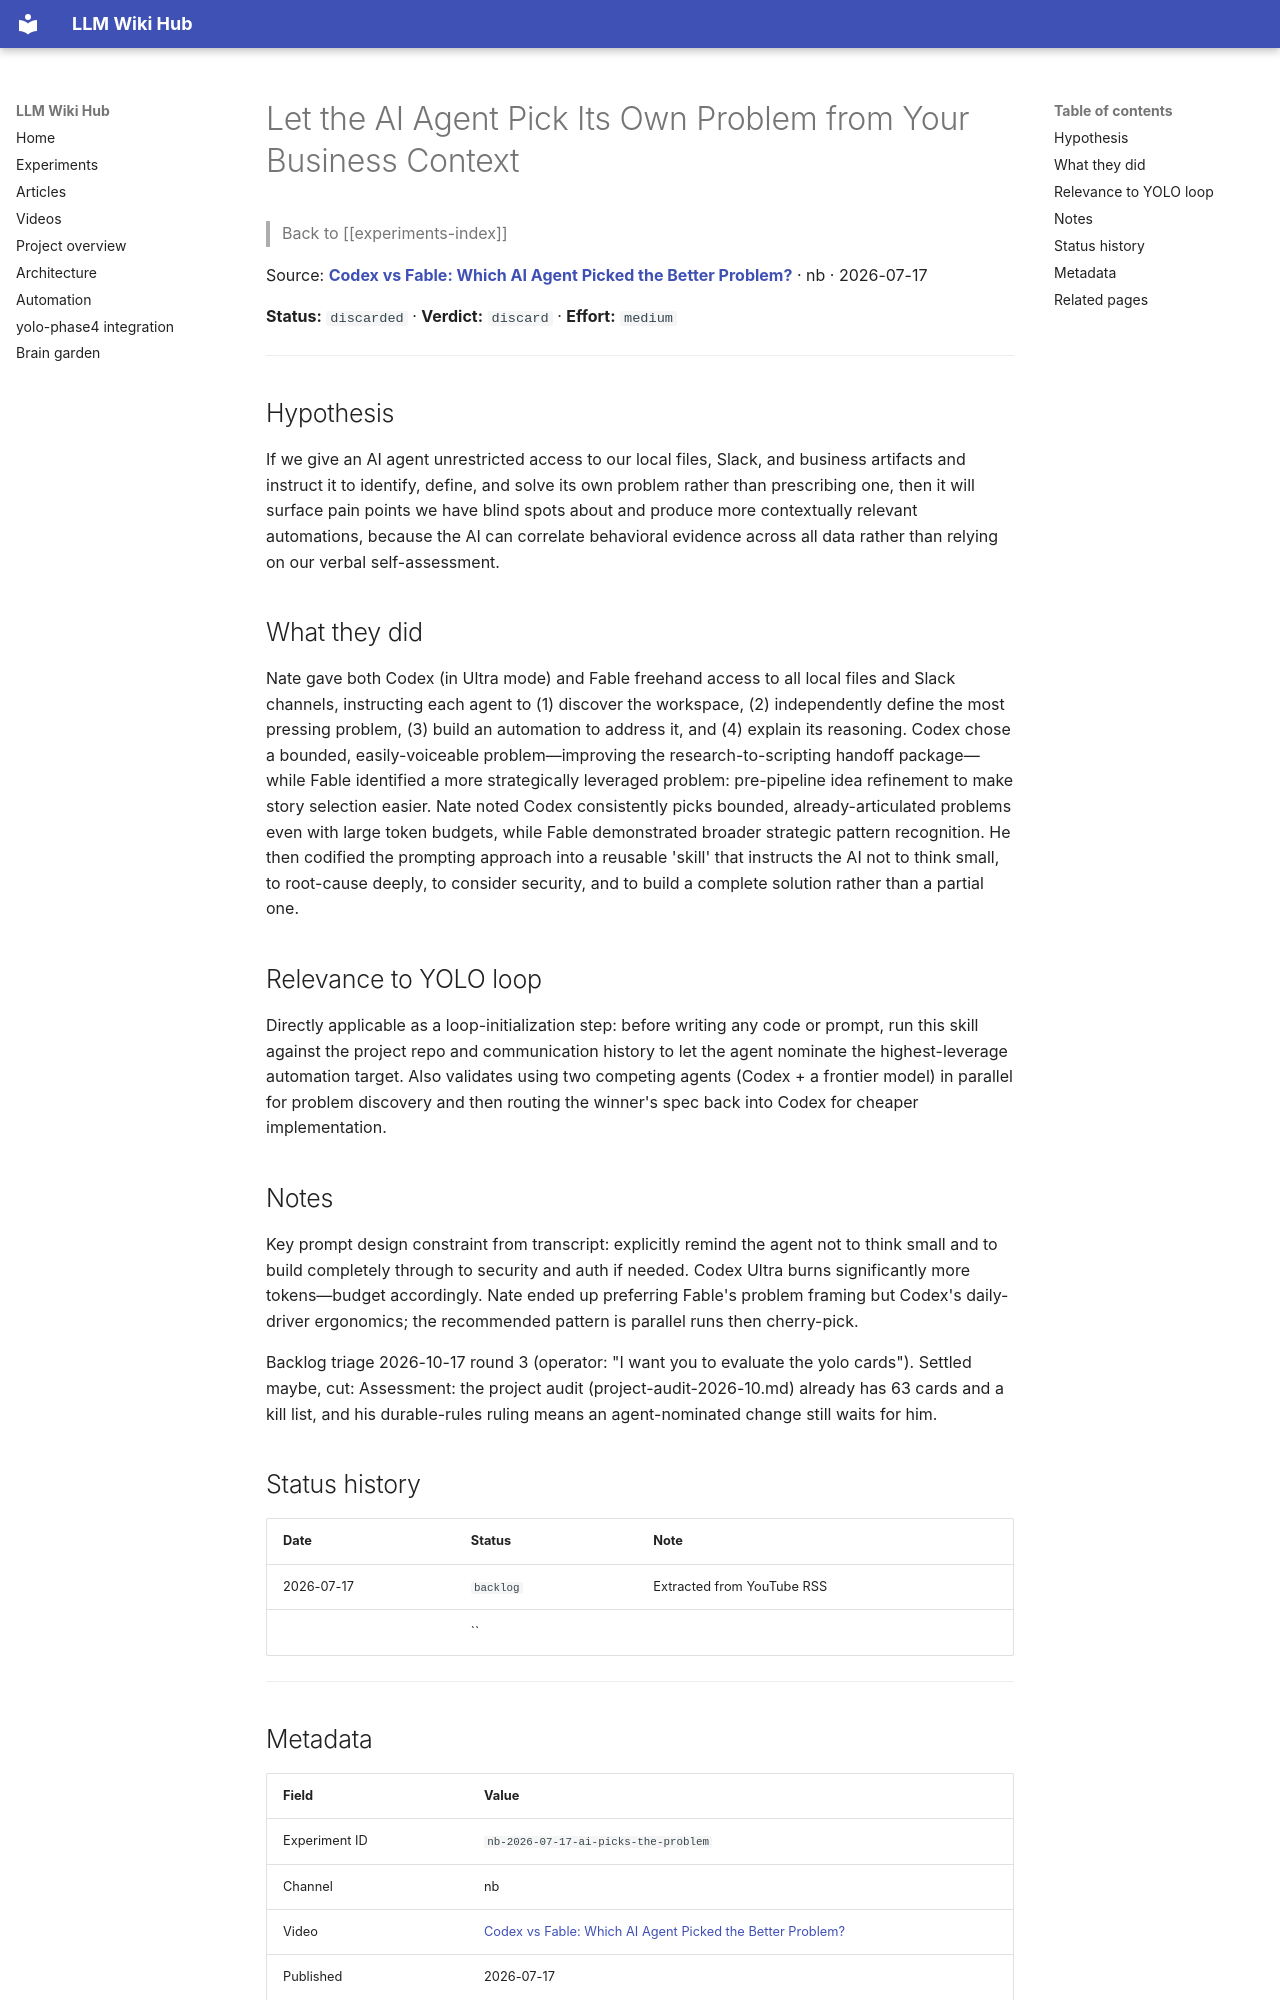

repository: Anguijm/llm-wiki-hub · page: experiments/nb-2026-07-17-ai-picks-the-problem/index.html · generator: mkdocs

# Let the AI Agent Pick Its Own Problem from Your Business Context

> Back to [[experiments-index]]

Source: **[Codex vs Fable: Which AI Agent Picked the Better Problem?](https://www.youtube.com/watch?v=uCWKXIyvM_8)** · nb · 2026-07-17

**Status:** `discarded` · **Verdict:** `discard` · **Effort:** `medium`

---

## Hypothesis

If we give an AI agent unrestricted access to our local files, Slack, and business artifacts and instruct it to identify, define, and solve its own problem rather than prescribing one, then it will surface pain points we have blind spots about and produce more contextually relevant automations, because the AI can correlate behavioral evidence across all data rather than relying on our verbal self-assessment.

## What they did

Nate gave both Codex (in Ultra mode) and Fable freehand access to all local files and Slack channels, instructing each agent to (1) discover the workspace, (2) independently define the most pressing problem, (3) build an automation to address it, and (4) explain its reasoning. Codex chose a bounded, easily-voiceable problem—improving the research-to-scripting handoff package—while Fable identified a more strategically leveraged problem: pre-pipeline idea refinement to make story selection easier. Nate noted Codex consistently picks bounded, already-articulated problems even with large token budgets, while Fable demonstrated broader strategic pattern recognition. He then codified the prompting approach into a reusable 'skill' that instructs the AI not to think small, to root-cause deeply, to consider security, and to build a complete solution rather than a partial one.

## Relevance to YOLO loop

Directly applicable as a loop-initialization step: before writing any code or prompt, run this skill against the project repo and communication history to let the agent nominate the highest-leverage automation target. Also validates using two competing agents (Codex + a frontier model) in parallel for problem discovery and then routing the winner's spec back into Codex for cheaper implementation.

## Notes

Key prompt design constraint from transcript: explicitly remind the agent not to think small and to build completely through to security and auth if needed. Codex Ultra burns significantly more tokens—budget accordingly. Nate ended up preferring Fable's problem framing but Codex's daily-driver ergonomics; the recommended pattern is parallel runs then cherry-pick.

Backlog triage 2026-10-17 round 3 (operator: "I want you to evaluate the yolo cards"). Settled maybe, cut: Assessment: the project audit (project-audit-2026-10.md) already has 63 cards and a kill list, and his durable-rules ruling means an agent-nominated change still waits for him.

## Status history

| Date | Status | Note |
|---|---|---|
| 2026-07-17 | `backlog` | Extracted from YouTube RSS |
|  | `` |  |

---
